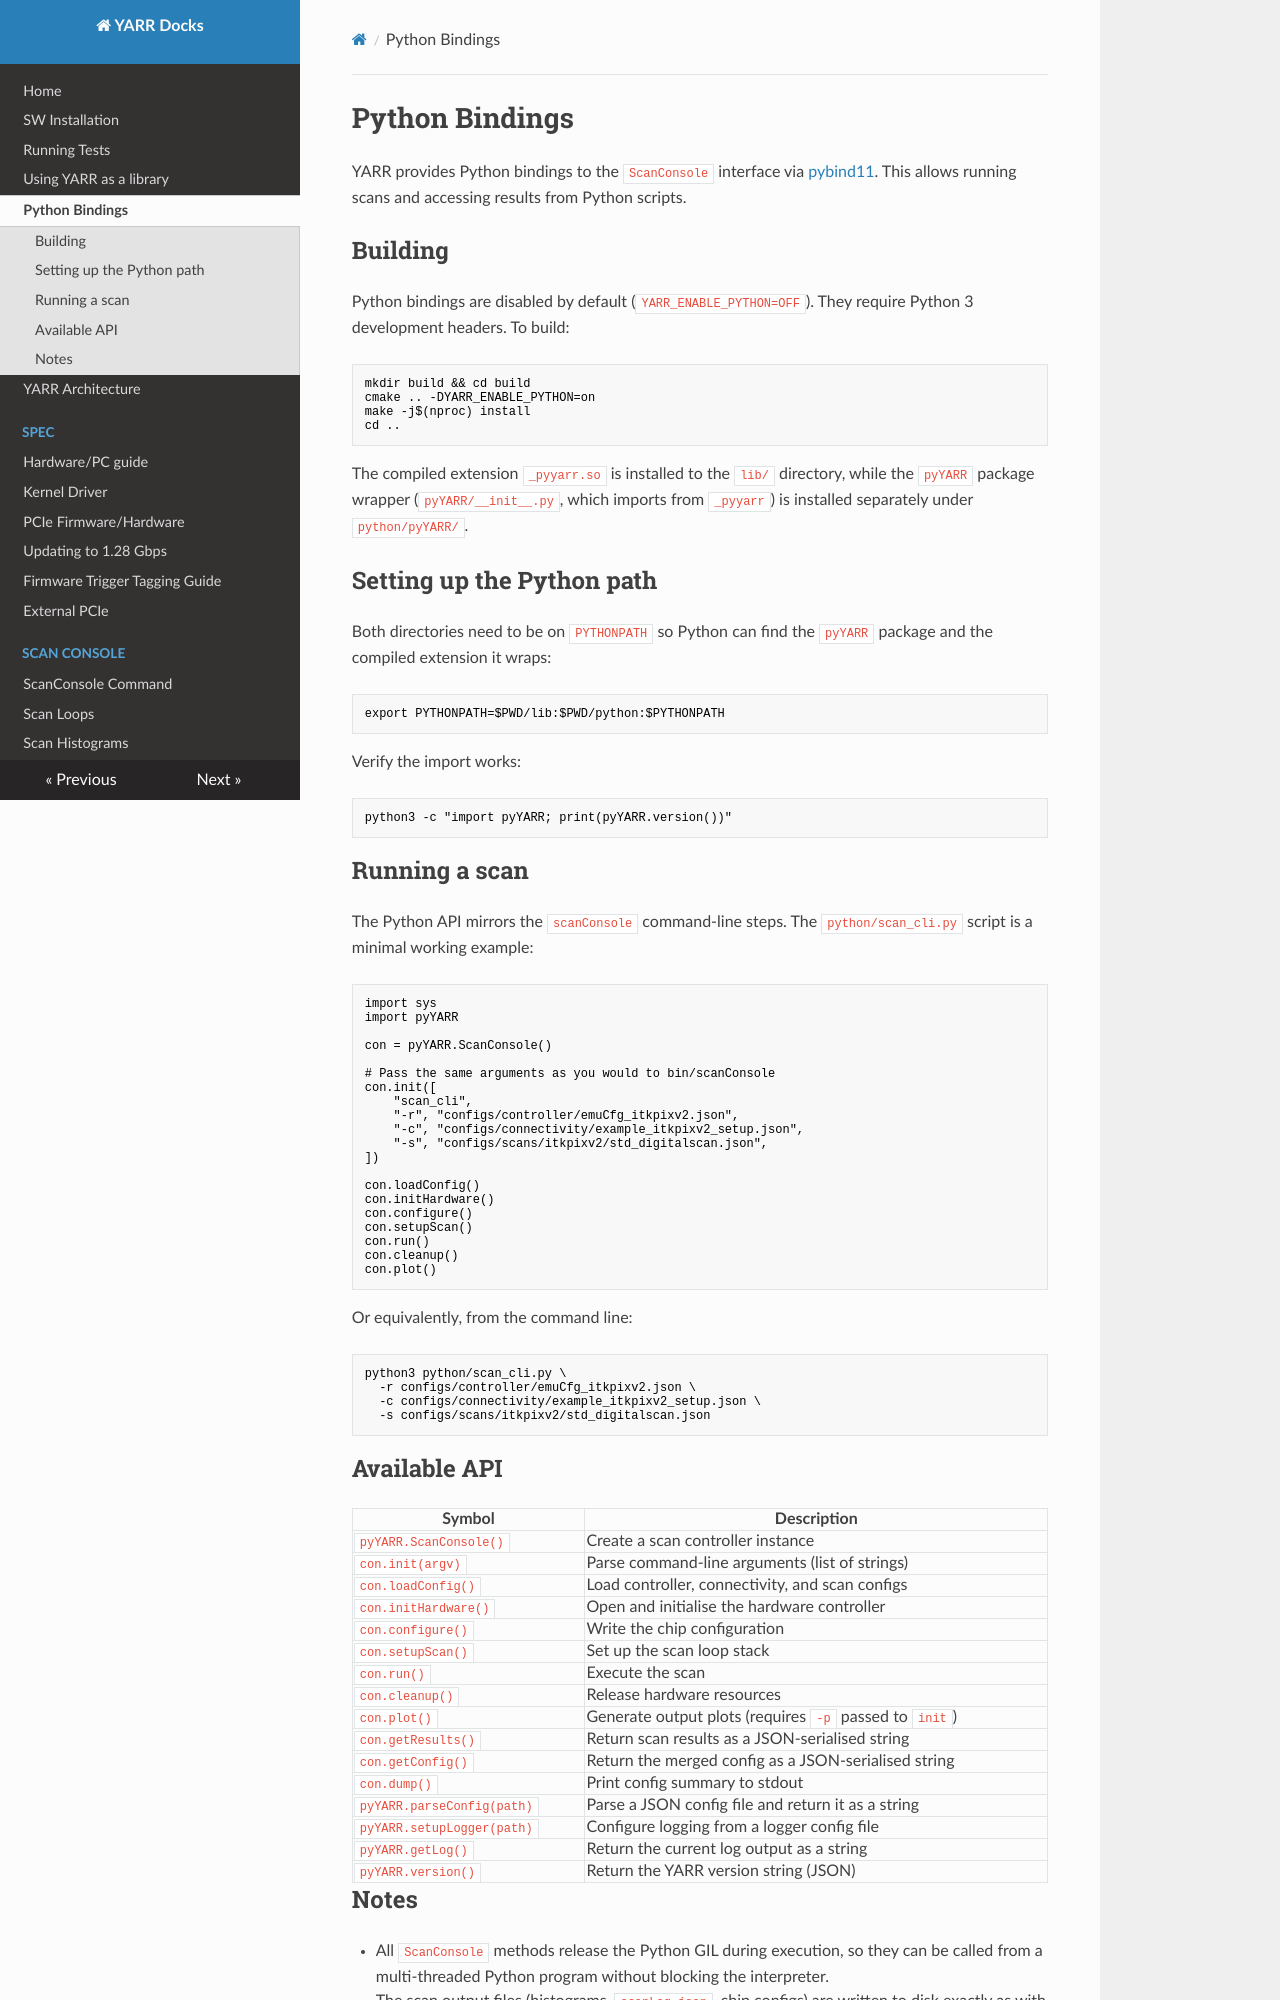

repository: chocova03-commits/YARR · page: python/index.html · generator: mkdocs

# Python Bindings

YARR provides Python bindings to the `ScanConsole` interface via [pybind11](https://pybind11.readthedocs.io). This allows running scans and accessing results from Python scripts.

## Building

Python bindings are disabled by default (`YARR_ENABLE_PYTHON=OFF`). They require Python 3 development headers. To build:

```bash
mkdir build && cd build
cmake .. -DYARR_ENABLE_PYTHON=on
make -j$(nproc) install
cd ..
```

The compiled extension `_pyyarr.so` is installed to the `lib/` directory, while the `pyYARR` package wrapper (`pyYARR/__init__.py`, which imports from `_pyyarr`) is installed separately under `python/pyYARR/`.

## Setting up the Python path

Both directories need to be on `PYTHONPATH` so Python can find the `pyYARR` package and the compiled extension it wraps:

```bash
export PYTHONPATH=$PWD/lib:$PWD/python:$PYTHONPATH
```

Verify the import works:

```bash
python3 -c "import pyYARR; print(pyYARR.version())"
```

## Running a scan

The Python API mirrors the `scanConsole` command-line steps. The `python/scan_cli.py` script is a minimal working example:

```python
import sys
import pyYARR

con = pyYARR.ScanConsole()

# Pass the same arguments as you would to bin/scanConsole
con.init([
    "scan_cli",
    "-r", "configs/controller/emuCfg_itkpixv2.json",
    "-c", "configs/connectivity/example_itkpixv2_setup.json",
    "-s", "configs/scans/itkpixv2/std_digitalscan.json",
])

con.loadConfig()
con.initHardware()
con.configure()
con.setupScan()
con.run()
con.cleanup()
con.plot()
```

Or equivalently, from the command line:

```bash
python3 python/scan_cli.py \
  -r configs/controller/emuCfg_itkpixv2.json \
  -c configs/connectivity/example_itkpixv2_setup.json \
  -s configs/scans/itkpixv2/std_digitalscan.json
```

## Available API

| Symbol | Description |
|---|---|
| `pyYARR.ScanConsole()` | Create a scan controller instance |
| `con.init(argv)` | Parse command-line arguments (list of strings) |
| `con.loadConfig()` | Load controller, connectivity, and scan configs |
| `con.initHardware()` | Open and initialise the hardware controller |
| `con.configure()` | Write the chip configuration |
| `con.setupScan()` | Set up the scan loop stack |
| `con.run()` | Execute the scan |
| `con.cleanup()` | Release hardware resources |
| `con.plot()` | Generate output plots (requires `-p` passed to `init`) |
| `con.getResults()` | Return scan results as a JSON-serialised string |
| `con.getConfig()` | Return the merged config as a JSON-serialised string |
| `con.dump()` | Print config summary to stdout |
| `pyYARR.parseConfig(path)` | Parse a JSON config file and return it as a string |
| `pyYARR.setupLogger(path)` | Configure logging from a logger config file |
| `pyYARR.getLog()` | Return the current log output as a string |
| `pyYARR.version()` | Return the YARR version string (JSON) |
